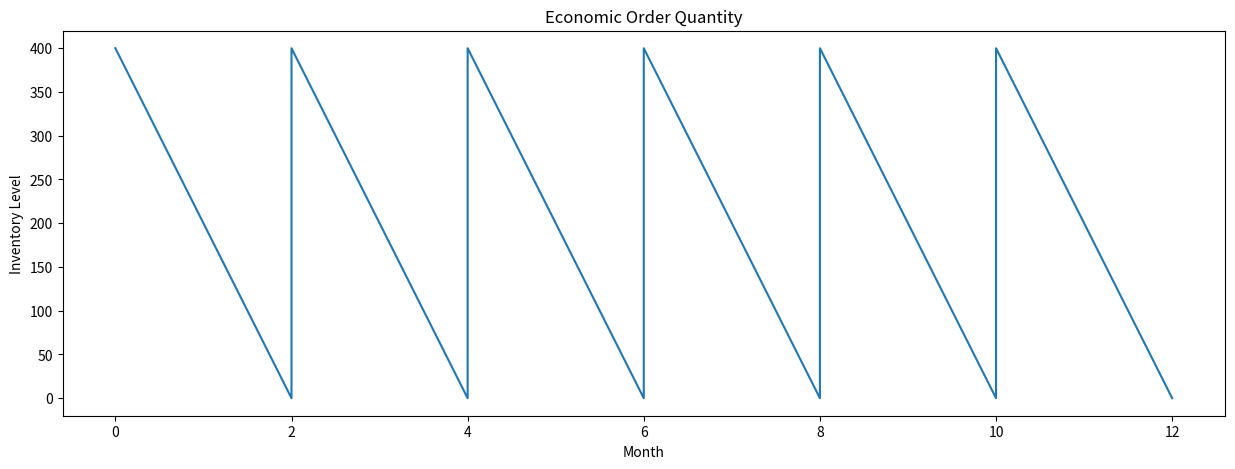

This figure's Python source:
### ECONOMIC ORDER QUANTITY ###

# Import required libraries
import numpy as np
import matplotlib.pyplot as plt

# Define EOQ function
def EOQ(S, D, H):
    
    """
    Economic Order Quantity
    
    Arguments:
    S: ordering cost
    D: annual quantity demanded
    H: holding cost per unit
    
    Returns:
    [Q, number_of_orders, time_between_cycles, annual ordering cost, annual holding cost, annual total cost]
    
    """
    
    # Validate that all function arguments are non-negative
    if(S>0 and D>0 and H>0):
        
        Q = (np.sqrt(2*S*D/H))
        number_of_orders = D/Q
        time_between_cycles = 12/number_of_orders
        AOC = D/Q*S
        AHC = Q/2*H
        ATC = AOC+AHC

        return [Q, number_of_orders, time_between_cycles, AOC, AHC, ATC]
    
    else:    
        print("Error. All function arguments must be non-negative.")
    
# Run example    
EOQ(10,2400,0.3)

# Create period list and append values
period = [0, 2]
while period[-1] < 12:
    period.append(period[-1])
    period.append(period[-1]+2)
    
# Create inventory list and append values
inventory = [400, 0]
while len(inventory) < len(period):
    inventory.append(400)
    inventory.append(0)

# Plot inventory level graph
plt.figure(figsize=(15,5))
plt.plot(period,inventory)
plt.xlabel("Month")
plt.ylabel("Inventory Level")
plt.title("Economic Order Quantity")
plt.show()